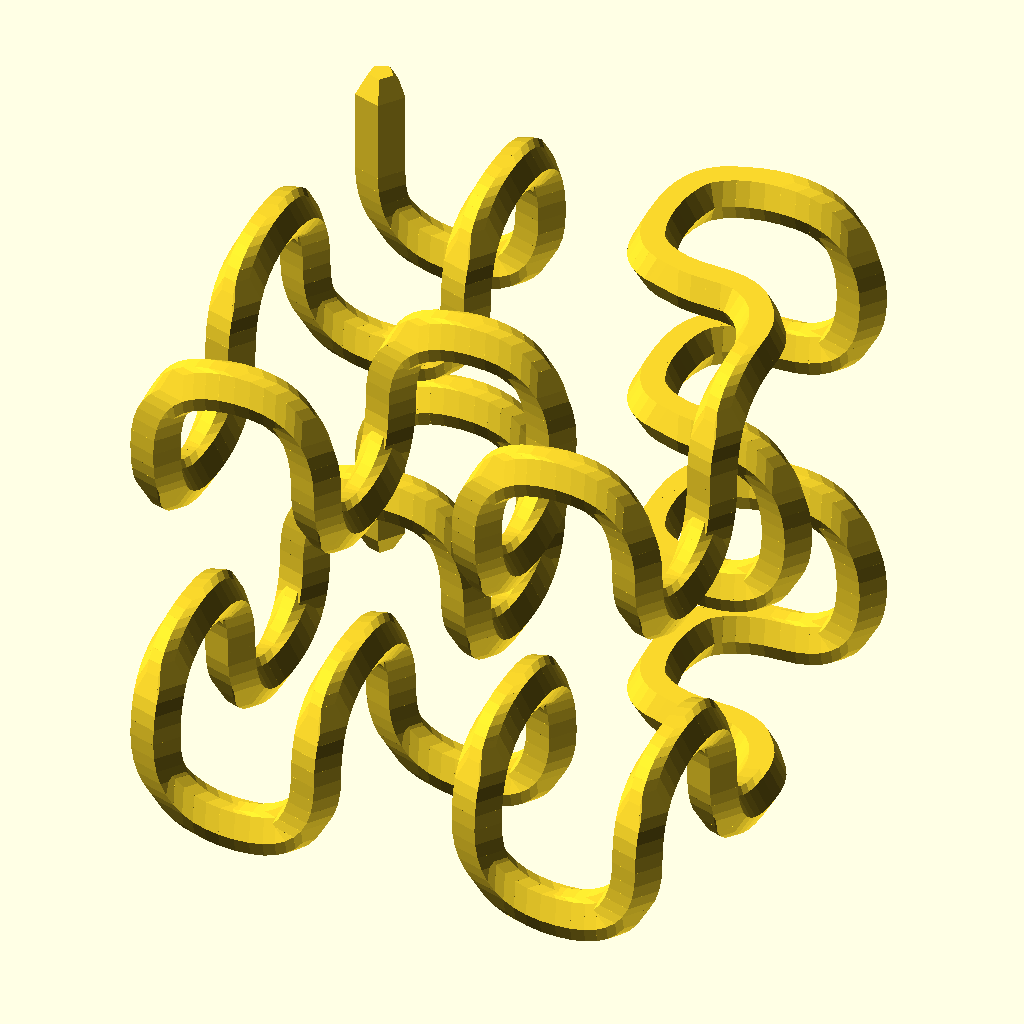
Cell 1: rendered with the file's own defaults.
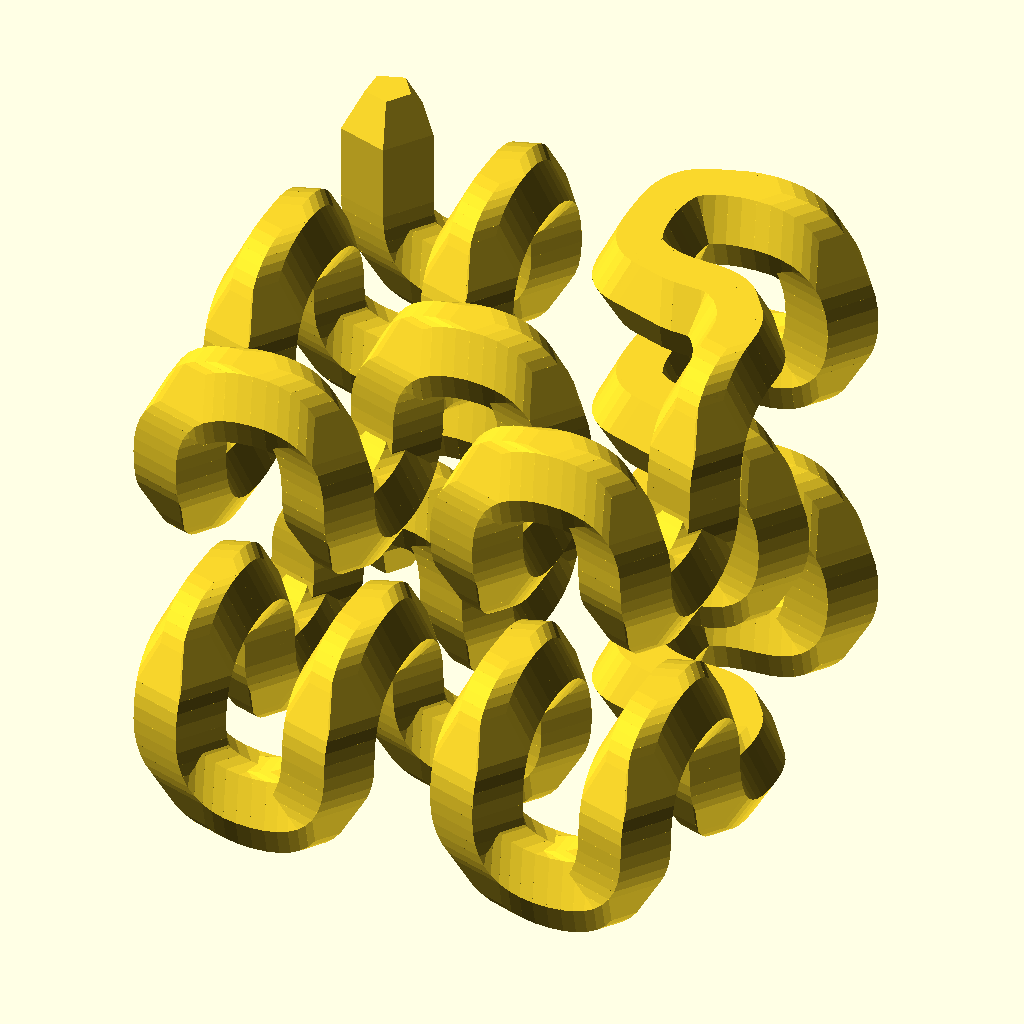
Cell 2: the same model with diameter = 0.6.
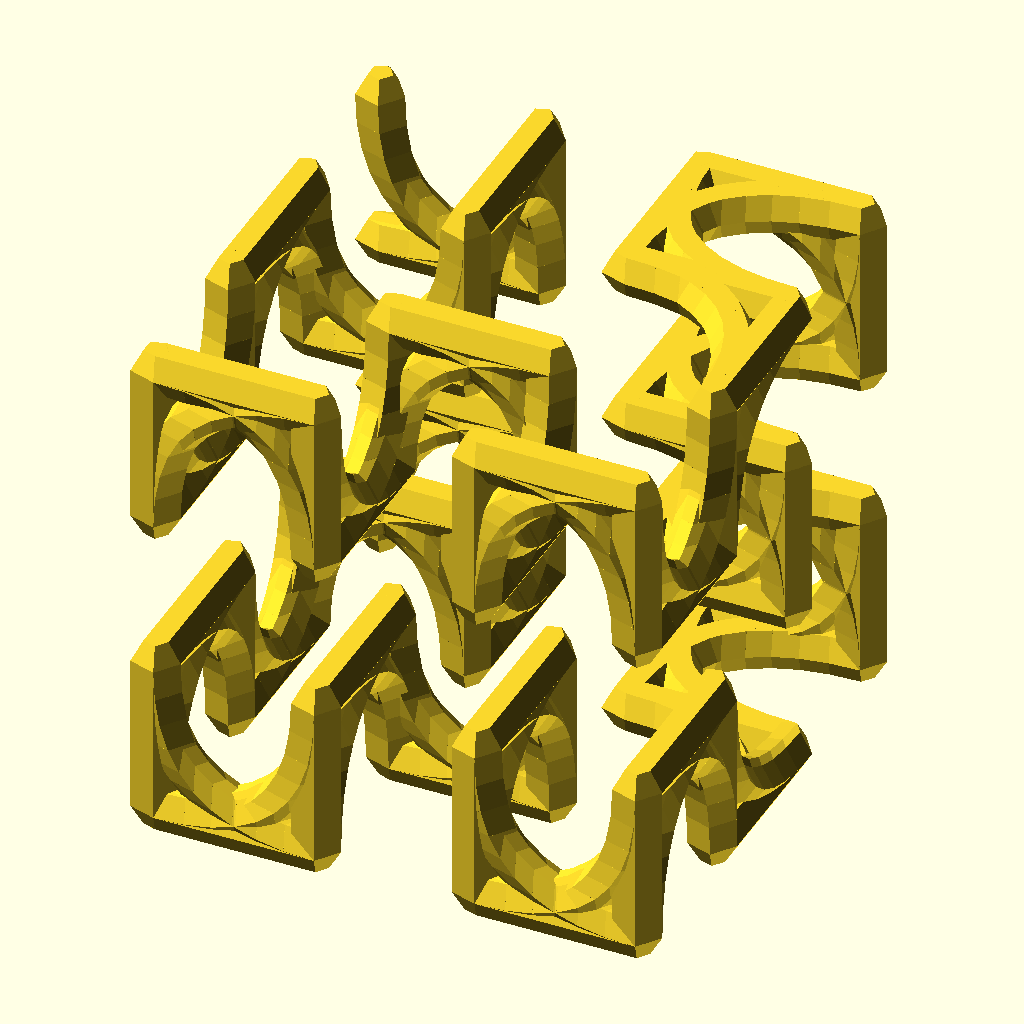
Cell 3: the same model with corner_r = 1.
The same orthographic view direction (rotation 55°, 0°, 25°; colour scheme Cornfield) for every cell, with the view re-fitted per cell, so scale and position can differ between cells.
The OpenSCAD source (examples/turtle/hilbert_curve_drawing.scad):
use <bezier_smooth.scad>
use <polyline_join.scad>
use <util/dedup.scad>
use <turtle/lsystem3.scad>

diameter = 0.3;
corner_r = 0.5;

lines = hilbert_curve();
hilbert_path = dedup([each [for(line = lines) line[0]], lines[len(lines) - 1][1]]);
smoothed_hilbert_path = bezier_smooth(hilbert_path, corner_r);

polyline_join(smoothed_hilbert_path)
    sphere(d = diameter);

function hilbert_curve() = 
    let(
        axiom = "A",
        rules = [
            ["A", "B-F+CFC+F-D&F^D-F+&&CFC+F+B//"],
            ["B", "A&F^CFB^F^D^^-F-D^|F^B|FC^F^A//"],
            ["C", "|D^|F^B-F+C^F^A&&FA&F^C+F+B^F^D//"],
            ["D", "|CFB-F+B|FA&F^A&&FB-F+B|FC//"]
        ]
    )
    lsystem3(axiom, rules, 2, 90, 1, 0,  [0, 0, 0]);  
Customizer parameters (derived from the source; name, type, default, range or options):
diameter: number, default 0.3
corner_r: number, default 0.5
